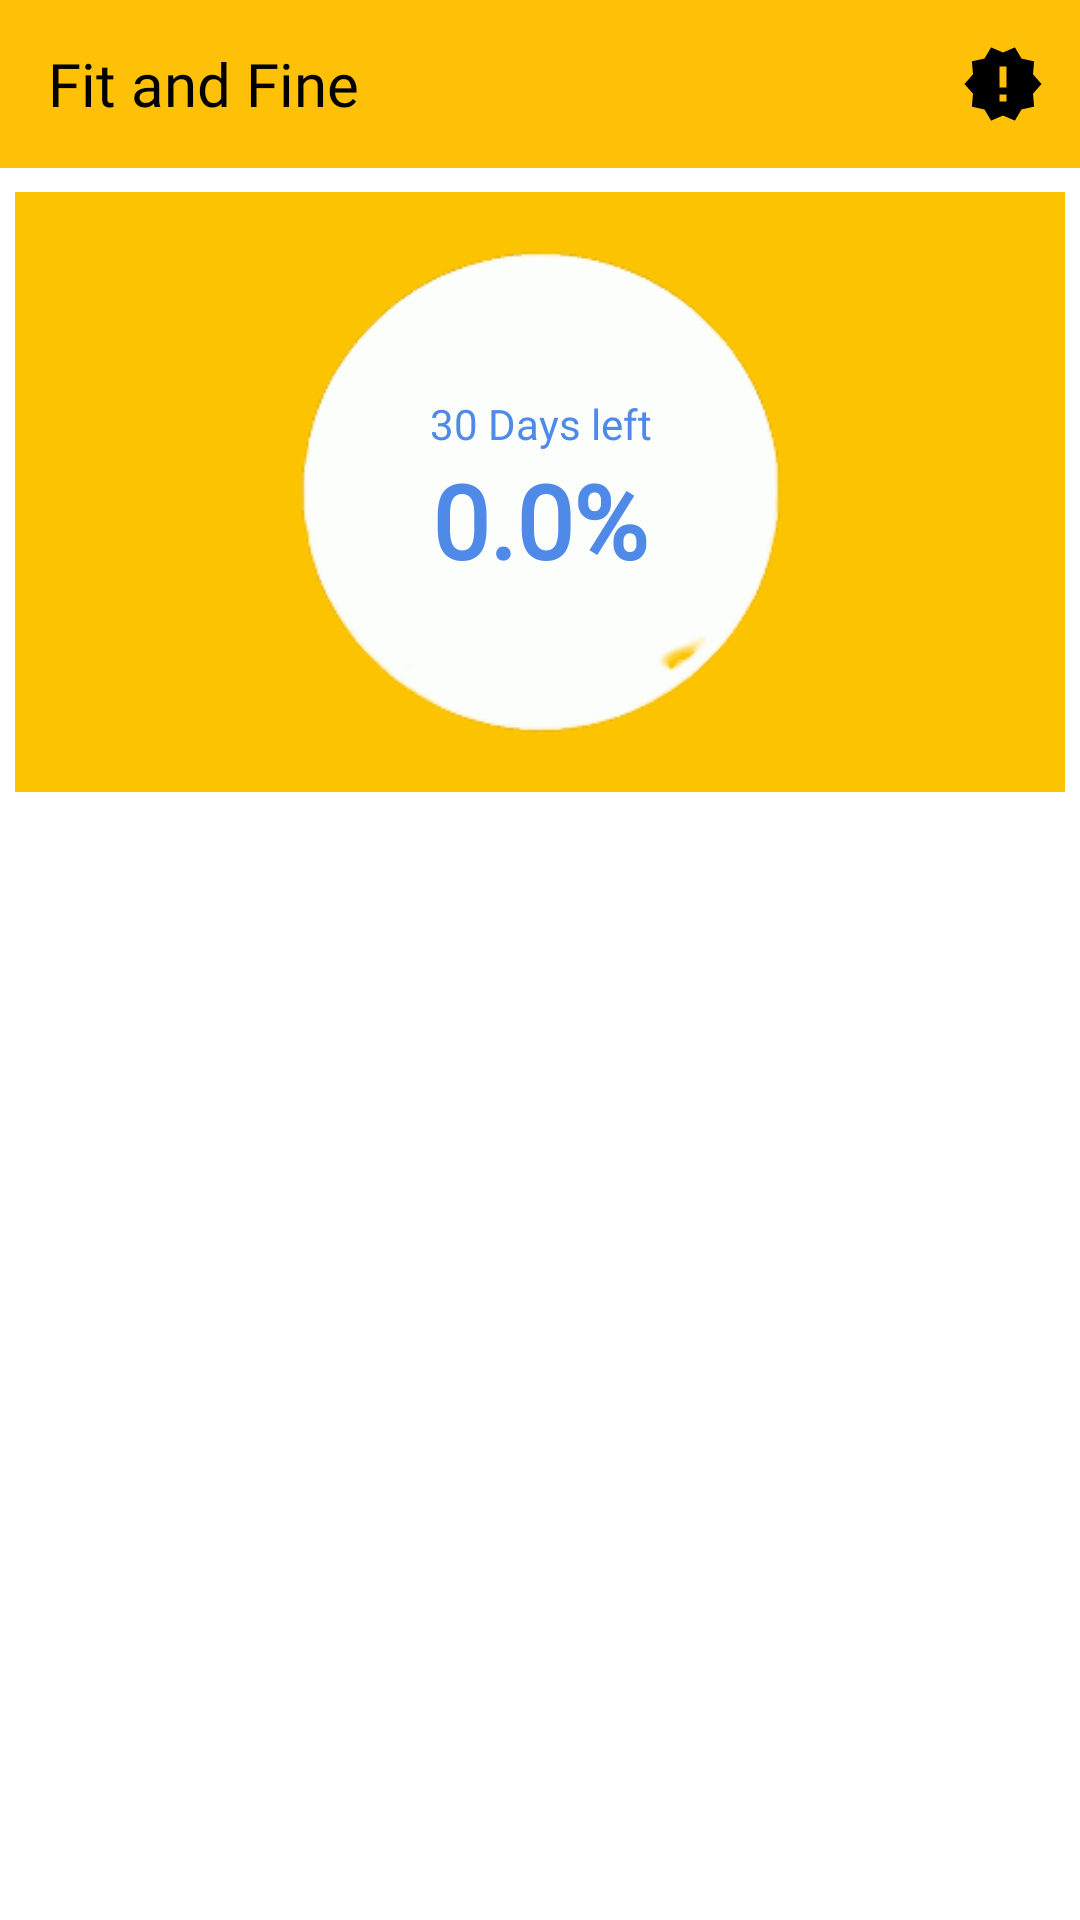

This screen was rendered from an Android layout file. Write that file and the resources it references.
<!-- AndroidManifest.xml: application theme AppTheme -->
<!-- res/layout/exec_app_bar_main.xml -->
<?xml version="1.0" encoding="utf-8"?>
<RelativeLayout xmlns:android="http://schemas.android.com/apk/res/android"
    xmlns:app="http://schemas.android.com/apk/res-auto"
    xmlns:ads="http://schemas.android.com/apk/res-auto"
    android:layout_width="match_parent"
    xmlns:custom="http://schemas.android.com/tools"
    android:orientation="vertical"
    android:layout_height="match_parent">

    <com.google.android.material.appbar.AppBarLayout
        android:layout_width="match_parent"
        android:layout_height="wrap_content"
        android:id="@+id/app"
        android:theme="@style/AppTheme.AppBarOverlay">
        <com.google.android.material.appbar.CollapsingToolbarLayout
            android:layout_width="match_parent"
            android:layout_height="wrap_content"
            android:background="@color/white"
            app:contentScrim="@color/white"
            app:layout_scrollFlags="exitUntilCollapsed|scroll"
            app:toolbarId="@+id/toolbar">
            <androidx.appcompat.widget.Toolbar
                android:id="@+id/toolbar"
                android:layout_width="match_parent"
                android:layout_height="?actionBarSize"
                app:layout_collapseMode="pin"
                android:layout_gravity="center"
                android:gravity="center"
                android:background="#FFC107"
                app:buttonGravity="center_vertical"
                app:popupTheme="@style/AppTheme.PopupOverlay">
                <LinearLayout
                    android:layout_width="match_parent"
                    android:layout_height="match_parent"
                    android:orientation="horizontal"
                    android:weightSum="2">

                    <TextView
                        android:layout_width="0dp"
                        android:layout_height="match_parent"
                        android:layout_weight="1.7"
                        android:fontFamily="@font/roboto_regular"
                        android:gravity="start|center"
                        android:layout_gravity="left|center"
                        android:text="@string/app_name"
                        android:textColor="@color/black"
                        android:textSize="20sp" />

                    <ImageView
                        android:layout_width="0dp"
                        android:layout_weight="0.3"
                        android:layout_height="28dp"
                        android:layout_gravity="right|center"
                        android:src="@drawable/ic_baseline_new_releases_24"
                        android:onClick="imageclick"
                        android:foregroundGravity="right|center"
                    />
                </LinearLayout>
            </androidx.appcompat.widget.Toolbar>
        </com.google.android.material.appbar.CollapsingToolbarLayout>
    </com.google.android.material.appbar.AppBarLayout>

    <LinearLayout
        android:background="#fbc300"
        android:id="@+id/li"
      android:layout_marginLeft="5dp"
        android:layout_marginRight="5dp"
        android:layout_marginTop="8dp"
        android:layout_below="@+id/app"
        android:orientation="vertical"
        android:gravity="center"
        android:layout_width="match_parent"
        android:layout_height="200dp"
        >
        <FrameLayout
            android:layout_gravity="center"
            android:layout_width="match_parent"

            android:layout_height="match_parent">
            <ImageView
                android:layout_gravity="center"
                android:layout_width="160dp"
                android:layout_height="200dp"
                android:src="@drawable/neo_banner_4">
            </ImageView>
            <LinearLayout
                android:layout_gravity="center"
                android:gravity="center"
                android:layout_width="match_parent"
                android:layout_height="wrap_content"
                android:orientation="vertical">

            <TextView
                android:layout_gravity="center"
                android:gravity="center"
                android:id="@+id/daysLeft"
                android:textAlignment="center"
                android:layout_width="wrap_content"
                android:layout_height="wrap_content"
                android:fontFamily="@font/roboto_regular"
                android:text="30 Days left"
                android:textColor="@color/simple"
                android:textSize="14sp" />

            <TextView
                android:layout_gravity="center"
                android:gravity="center"
                android:textAlignment="center"
                android:id="@+id/percentScore"
                android:layout_width="wrap_content"
                android:layout_height="wrap_content"
                android:fontFamily="@font/roboto_regular"
                android:text="0.0%"
                android:textStyle="bold"
                android:textColor="@color/simple"
                android:textSize="34sp" />
            </LinearLayout>
            <LinearLayout
                android:layout_width="match_parent"
                android:layout_height="wrap_content"
                android:layout_gravity="center"
                android:orientation="vertical"
                android:gravity="center"
                app:layout_collapseMode="parallax">

                <ProgressBar
                    android:indeterminate="false"
                    android:visibility="gone"
                    android:id="@+id/progress"
                    style="@style/Base.Widget.AppCompat.ProgressBar.Horizontal"
                    android:layout_width="wrap_content"
                    android:layout_height="wrap_content"
                    android:layout_gravity="center"
                    android:progress="50"

                    />

                <com.github.lzyzsd.circleprogress.DonutProgress
                    android:id="@+id/donut_progress"
                    android:layout_gravity="center"
                    custom:donut_text_size="18dp"
                    custom:donut_progress="70"
                    app:donut_text=""
                    app:donut_unfinished_color="@color/activeColor2"
                    ads:donut_text_color="@color/simple"
                    ads:donut_finished_color="@color/activeColor"
                    android:visibility="gone"
                    android:layout_marginRight="1.5dp"
                    android:layout_width="145dp"
                    android:layout_height="145dp"
                    android:minWidth="4dp"
                    />
            </LinearLayout>
        </FrameLayout>

    </LinearLayout>
    <LinearLayout
        android:layout_marginTop="5dp"
        android:layout_below="@+id/li"
        android:layout_width="match_parent"
        android:layout_height="match_parent"
        >
        <include
            layout="@layout/exec_content_main" />
    </LinearLayout>

</RelativeLayout>
<!-- res/layout/exec_content_main.xml (included above) -->
<?xml version="1.0" encoding="utf-8"?>
<LinearLayout xmlns:android="http://schemas.android.com/apk/res/android"
    xmlns:app="http://schemas.android.com/apk/res-auto"
    android:layout_width="match_parent"
    android:layout_height="match_parent"
    android:orientation="vertical"
    app:layout_behavior="@string/appbar_scrolling_view_behavior">

    <androidx.recyclerview.widget.RecyclerView
        android:id="@+id/recycler"
        android:layout_width="match_parent"
        android:layout_height="match_parent"
        android:background="@color/white" />
</LinearLayout>
<!-- resources referenced by this layout -->
<resources>
  <color name="activeColor">#FF9800</color>
  <color name="activeColor2">#FFC107</color>
  <color name="black">#ff000000</color>
  <color name="simple">#4f8ae8</color>
  <color name="white">#ffffffff</color>
  <!-- drawable ic_baseline_new_releases_24 (drawable) -->
  <vector android:height="24dp" android:tint="#000"
      android:viewportHeight="24" android:viewportWidth="24"
      android:width="24dp" xmlns:android="http://schemas.android.com/apk/res/android">
      <path android:fillColor="@android:color/black" android:pathData="M23,12l-2.44,-2.78 0.34,-3.68 -3.61,-0.82 -1.89,-3.18L12,3 8.6,1.54 6.71,4.72l-3.61,0.81 0.34,3.68L1,12l2.44,2.78 -0.34,3.69 3.61,0.82 1.89,3.18L12,21l3.4,1.46 1.89,-3.18 3.61,-0.82 -0.34,-3.68L23,12zM13,17h-2v-2h2v2zM13,13h-2L11,7h2v6z"/>
  </vector>
  <!-- drawable neo_banner_4: png bitmap (drawable-xhdpi, 9243 bytes) -->
  <string name="app_name">Fit and Fine</string>
  <string name="appbar_scrolling_view_behavior">com.google.android.material.appbar.AppBarLayout$ScrollingViewBehavior</string>
  <style name="AppTheme.AppBarOverlay" parent="@style/ThemeOverlay.AppCompat.Dark.ActionBar">
          <item name="colorControlNormal">@color/white</item>
      </style>
  <style name="AppTheme.PopupOverlay" parent="@style/ThemeOverlay.AppCompat.Light" />
  <style name="AppTheme" parent="Base.AppTheme">&gt;
          <item name="actionBarStyle">@style/MyActionBar</item>
          <item name="colorAccent">@color/colorAccent</item>
          <item name="colorPrimary">@color/activeColor</item>
          <item name="colorControlNormal">@color/black</item>
          <item name="drawerArrowStyle">@style/DrawerIconStyle</item>
          <item name="colorPrimaryDark">@color/colorPrimaryDark</item>
          <item name="android:textColorSecondary">@color/white</item>
      </style>
  <style name="Base.AppTheme" parent="Theme.MaterialComponents.Light.DarkActionBar">
          <item name="actionBarStyle">@style/MyActionBar</item>
          <item name="colorAccent">@color/colorAccent</item>
          <item name="drawerArrowStyle">@style/DrawerIconStyle</item>
          <item name="colorPrimary">#FF8F00</item>
          <item name="colorPrimaryDark">@color/colorPrimaryDark</item>
      </style>
  <style name="MyActionBar" parent="@style/Widget.AppCompat.ActionBar.Solid">
          <item name="titleTextStyle">@style/MyTitleTextStyle</item>
      </style>
  <color name="colorAccent">#324EE8</color>
  <style name="DrawerIconStyle" parent="Widget.AppCompat.DrawerArrowToggle">
          <item name="color">@color/black</item>
          <item name="colorControlNormal">@color/black</item>
      </style>
  <color name="colorPrimaryDark">#000</color>
  <style name="MyTitleTextStyle" parent="@style/TextAppearance.AppCompat.Widget.ActionBar.Title">
          <item name="android:textColor">@color/black</item>
      </style>
</resources>
